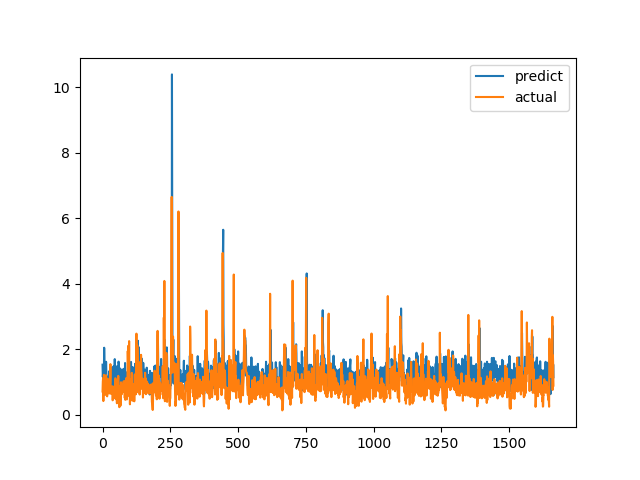

The file beside this chart, header and first rows:
predict, actual
1.529, 0.7094
1.158, 1.015
1.284, 1.116
1.36, 0.4183
0.94, 1.002
1.308, 1.219
2.046, 1.143
1.648, 0.6528
1.487, 0.6747
0.9976, 0.601
1.354, 0.6695
0.8371, 0.6538
1.212, 0.7814
1.617, 1.206
1.323, 0.8469
0.8908, 0.8286
1.013, 0.6482
0.9063, 0.5624
0.9901, 0.7183
1.043, 1.1
1.158, 0.9542
0.7226, 0.729
1.173, 0.6694
0.9426, 0.8631
1.325, 0.6465
1.227, 0.8223
1.121, 0.9236
1.154, 0.8301
1.159, 1.067
0.979, 1.546
0.9727, 0.6827
1.437, 0.6386
1.227, 0.6464
1.315, 0.6881
1.128, 0.7274
0.7425, 0.65
1.104, 0.8694
0.97, 0.4409
1.053, 0.4519
1.191, 0.7575
1.474, 0.4952
1.235, 0.6851
1.157, 0.7244
0.8864, 0.8654
1.192, 0.74
1.698, 0.8071
1.315, 0.8204
1.503, 1.114
1.36, 1.109
1.025, 0.4751
0.767, 1.039
1.231, 0.9458
1.338, 0.7878
1.215, 0.3505
1.328, 0.9368
1.472, 0.9868
1.276, 0.647
1.116, 1.03
0.9166, 1.187
1.622, 0.9329
... 1,604 more rows
